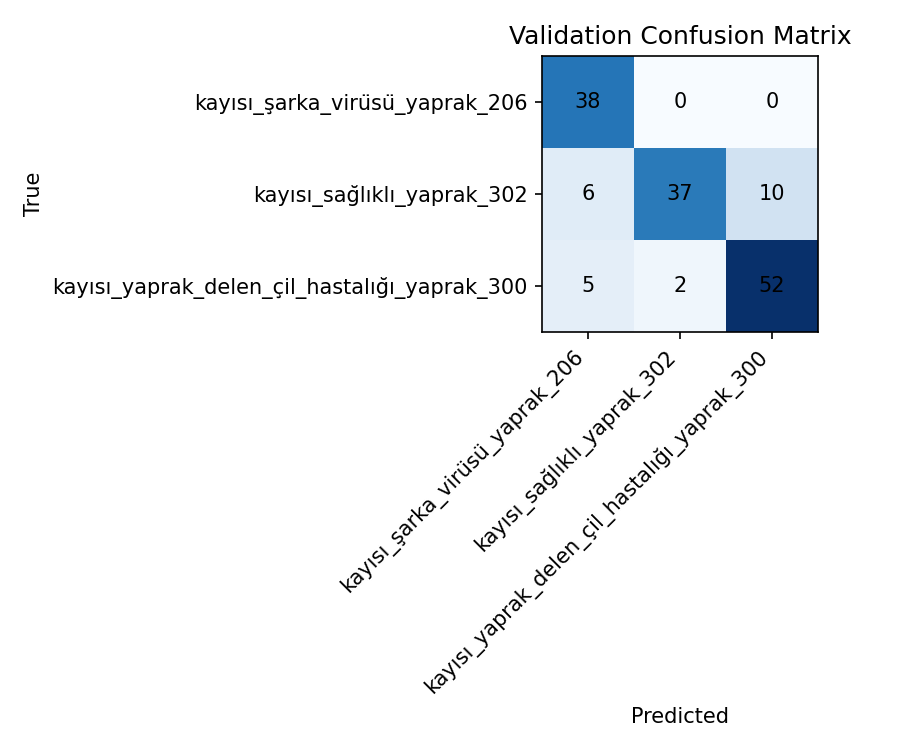

The file beside this chart, header and first rows:
38, 0, 0
6, 37, 10
5, 2, 52
